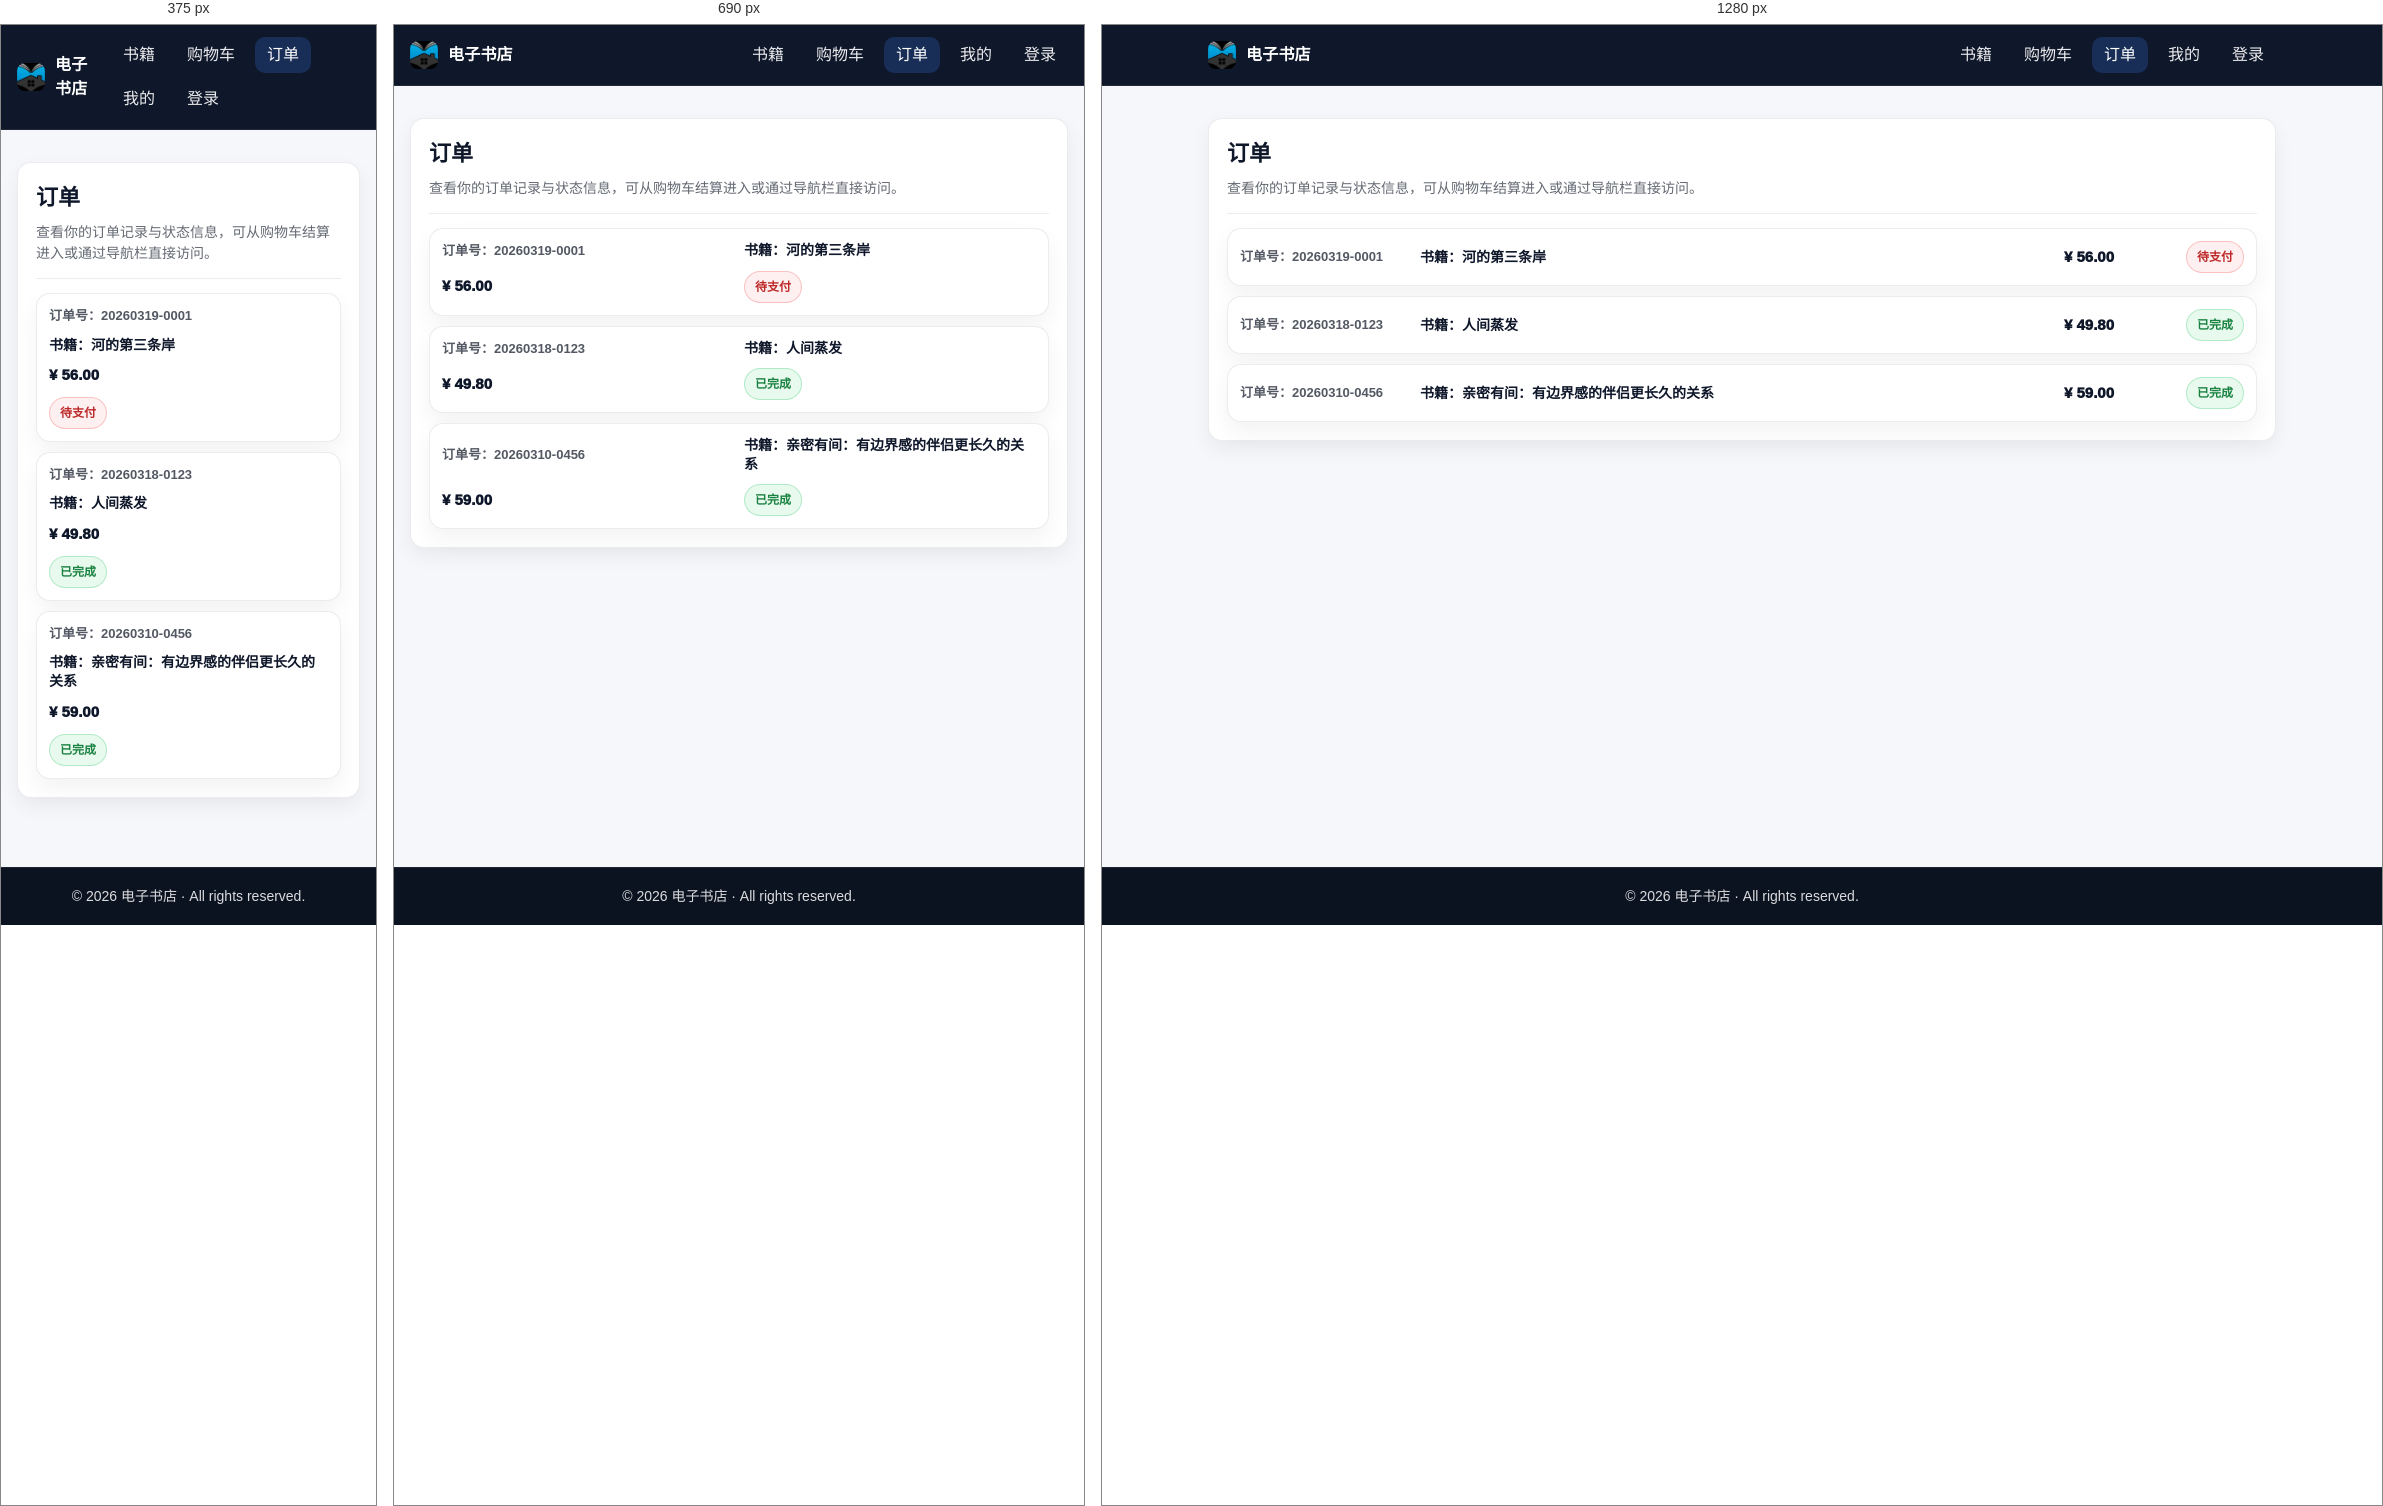
Rendered at 375 px, 690 px and 1280 px, left to right.

<!-- file: orders.html -->
<!doctype html>
<html lang="zh-CN">
  <head>
    <meta charset="utf-8" />
    <meta name="viewport" content="width=device-width, initial-scale=1" />
    <title>电子书店 - 订单</title>
    <link rel="stylesheet" href="../css/style.css" />
    <link rel="stylesheet" href="../css/orders.css" />
  </head>

  <body>
    <div class="site-page">
      <!-- 统一导航栏：与项目其他页面一致 -->
      <header class="site-header">
        <div class="site-container">
          <nav class="site-nav" aria-label="主导航">
            <a class="site-brand" href="./books.html" aria-label="进入书籍列表">
              <img class="site-brand__logo" src="../图片/logo.jpg" alt="电子书店 Logo" />
              <span class="site-brand__name">电子书店</span>
            </a>

            <ul class="site-nav__list">
              <li><a class="site-nav__link" href="./books.html">书籍</a></li>
              <li><a class="site-nav__link" href="./cart.html">购物车</a></li>
              <li>
                <a class="site-nav__link" href="./orders.html" aria-current="page">订单</a>
              </li>
              <li><a class="site-nav__link" href="./profile.html">我的</a></li>
              <li><a class="site-nav__link" href="./login.html">登录</a></li>
            </ul>
          </nav>
        </div>
      </header>

      <main class="site-main">
        <div class="site-container">
          <section class="orders" aria-label="订单列表">
            <div class="site-card">
              <header class="orders__header">
                <div class="orders__heading">
                  <h1 class="orders__title">订单</h1>
                  <p class="orders__subtitle">
                    查看你的订单记录与状态信息，可从购物车结算进入或通过导航栏直接访问。
                  </p>
                </div>
              </header>

              <div class="site-divider orders__divider" role="separator" aria-hidden="true"></div>

              <!--
                订单列表：
                每条包含：订单号、书籍名称、订单金额、订单状态（待支付/已完成）
              -->
              <div class="orders__list" aria-label="订单列表">
                <article class="order-row" aria-label="订单：待支付">
                  <div class="order-row__no">订单号：20260319-0001</div>
                  <div class="order-row__book">书籍：河的第三条岸</div>
                  <div class="order-row__amount">¥ 56.00</div>
                  <div class="order-row__status order-row__status--pending">待支付</div>
                </article>

                <article class="order-row" aria-label="订单：已完成">
                  <div class="order-row__no">订单号：20260318-0123</div>
                  <div class="order-row__book">书籍：人间蒸发</div>
                  <div class="order-row__amount">¥ 49.80</div>
                  <div class="order-row__status order-row__status--done">已完成</div>
                </article>

                <article class="order-row" aria-label="订单：已完成">
                  <div class="order-row__no">订单号：20260310-0456</div>
                  <div class="order-row__book">书籍：亲密有间：有边界感的伴侣更长久的关系</div>
                  <div class="order-row__amount">¥ 59.00</div>
                  <div class="order-row__status order-row__status--done">已完成</div>
                </article>
              </div>
            </div>
          </section>
        </div>
      </main>

      <footer class="site-footer">
        <div class="site-container">
          <p class="site-footer__text">© 2026 电子书店 · All rights reserved.</p>
        </div>
      </footer>
    </div>
  </body>
</html>


/* @media block from orders.css */
@media (max-width: 860px) {
  .order-row {
    grid-template-columns: 1fr 1fr;
    grid-template-rows: auto auto;
  }

  .order-row__amount {
    text-align: left;
  }

  .order-row__status {
    justify-self: start;
  }
}

/* @media block from orders.css */
@media (max-width: 520px) {
  .order-row {
    grid-template-columns: 1fr;
  }
}